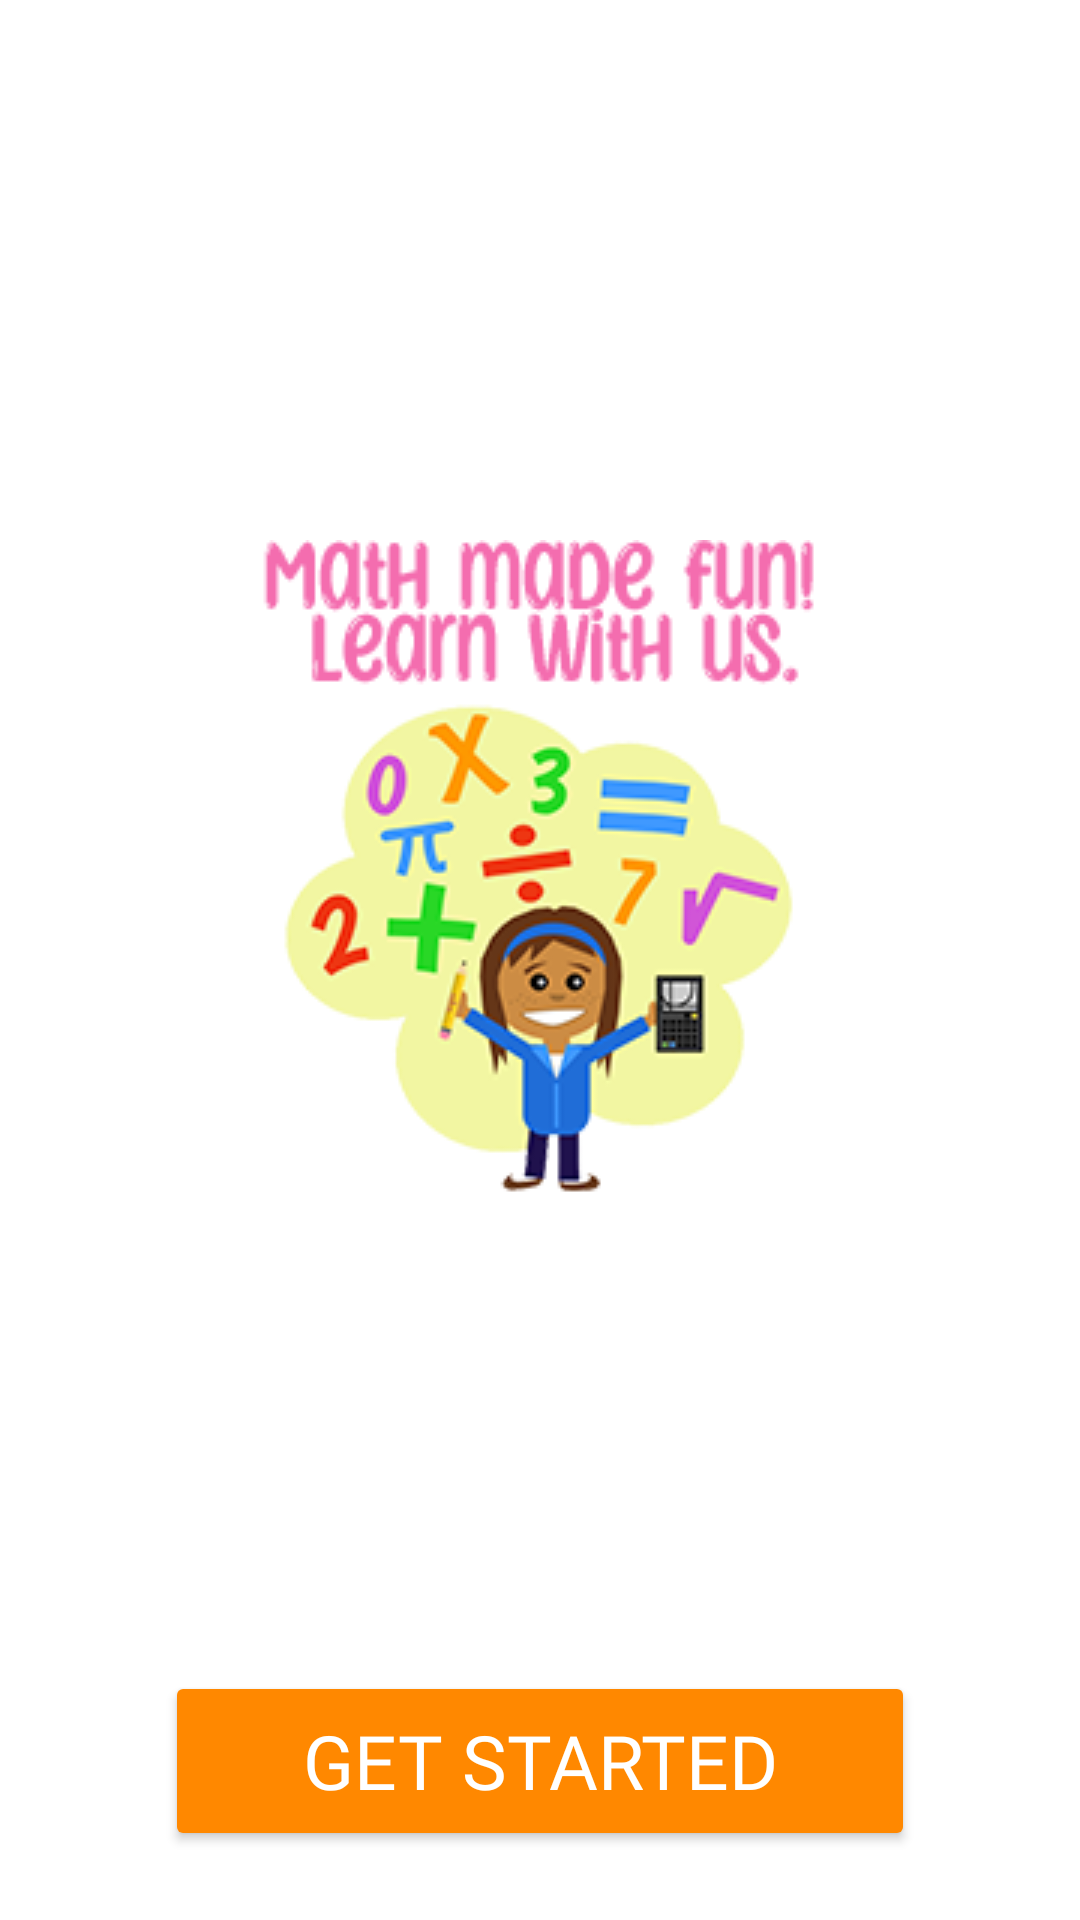

Reconstruct the res/layout file that produces this screen, plus the resources it refers to.
<!-- AndroidManifest.xml: application theme Theme.ULearning -->
<!-- res/layout/activity_get_started.xml -->
<?xml version="1.0" encoding="utf-8"?>
<RelativeLayout xmlns:android="http://schemas.android.com/apk/res/android"
    xmlns:app="http://schemas.android.com/apk/res-auto"
    xmlns:tools="http://schemas.android.com/tools"
    android:layout_width="match_parent"
    android:layout_height="match_parent"
    tools:context=".GetStarted"
    android:background="@android:color/white"
    >

    <ImageView
        android:id="@+id/getstarted"
        android:layout_width="wrap_content"
        android:layout_height="wrap_content"
        app:srcCompat="@drawable/get"
        android:layout_marginTop="180dp"
        android:layout_centerHorizontal="true"
        />

    <Button
        android:onClick="onClick"
        android:id="@+id/getstartedbtn"
        android:layout_width="wrap_content"
        android:layout_height="wrap_content"
        android:text="Get started"
        android:layout_below="@+id/getstarted"
        android:layout_centerHorizontal="true"
        android:width="250dp"
        android:height="60dp"
        android:textSize="25dp"
        android:backgroundTint="@android:color/holo_orange_dark"
        android:fontFamily="@font/montserrat"
        android:layout_marginTop="150dp"
        android:textColor="@color/white"
        />

</RelativeLayout>
<!-- resources referenced by this layout -->
<resources>
  <color name="white">#FFFFFFFF</color>
  <!-- drawable get: png bitmap (drawable, 38382 bytes) -->
  <style name="Theme.ULearning" parent="Theme.AppCompat.Light.NoActionBar">
          
          <item name="colorPrimary">@color/purple_500</item>
          <item name="colorPrimaryVariant">@color/purple_700</item>
          <item name="colorOnPrimary">@color/white</item>
          
          <item name="colorSecondary">@color/teal_200</item>
          <item name="colorSecondaryVariant">@color/teal_700</item>
          <item name="colorOnSecondary">@color/black</item>
          
          <item name="android:statusBarColor">?attr/colorPrimaryVariant</item>
          
      </style>
  <color name="purple_500">#FF6200EE</color>
  <color name="purple_700">#FF3700B3</color>
  <color name="teal_200">#FF03DAC5</color>
  <color name="teal_700">#FF018786</color>
  <color name="black">#FF000000</color>
</resources>
